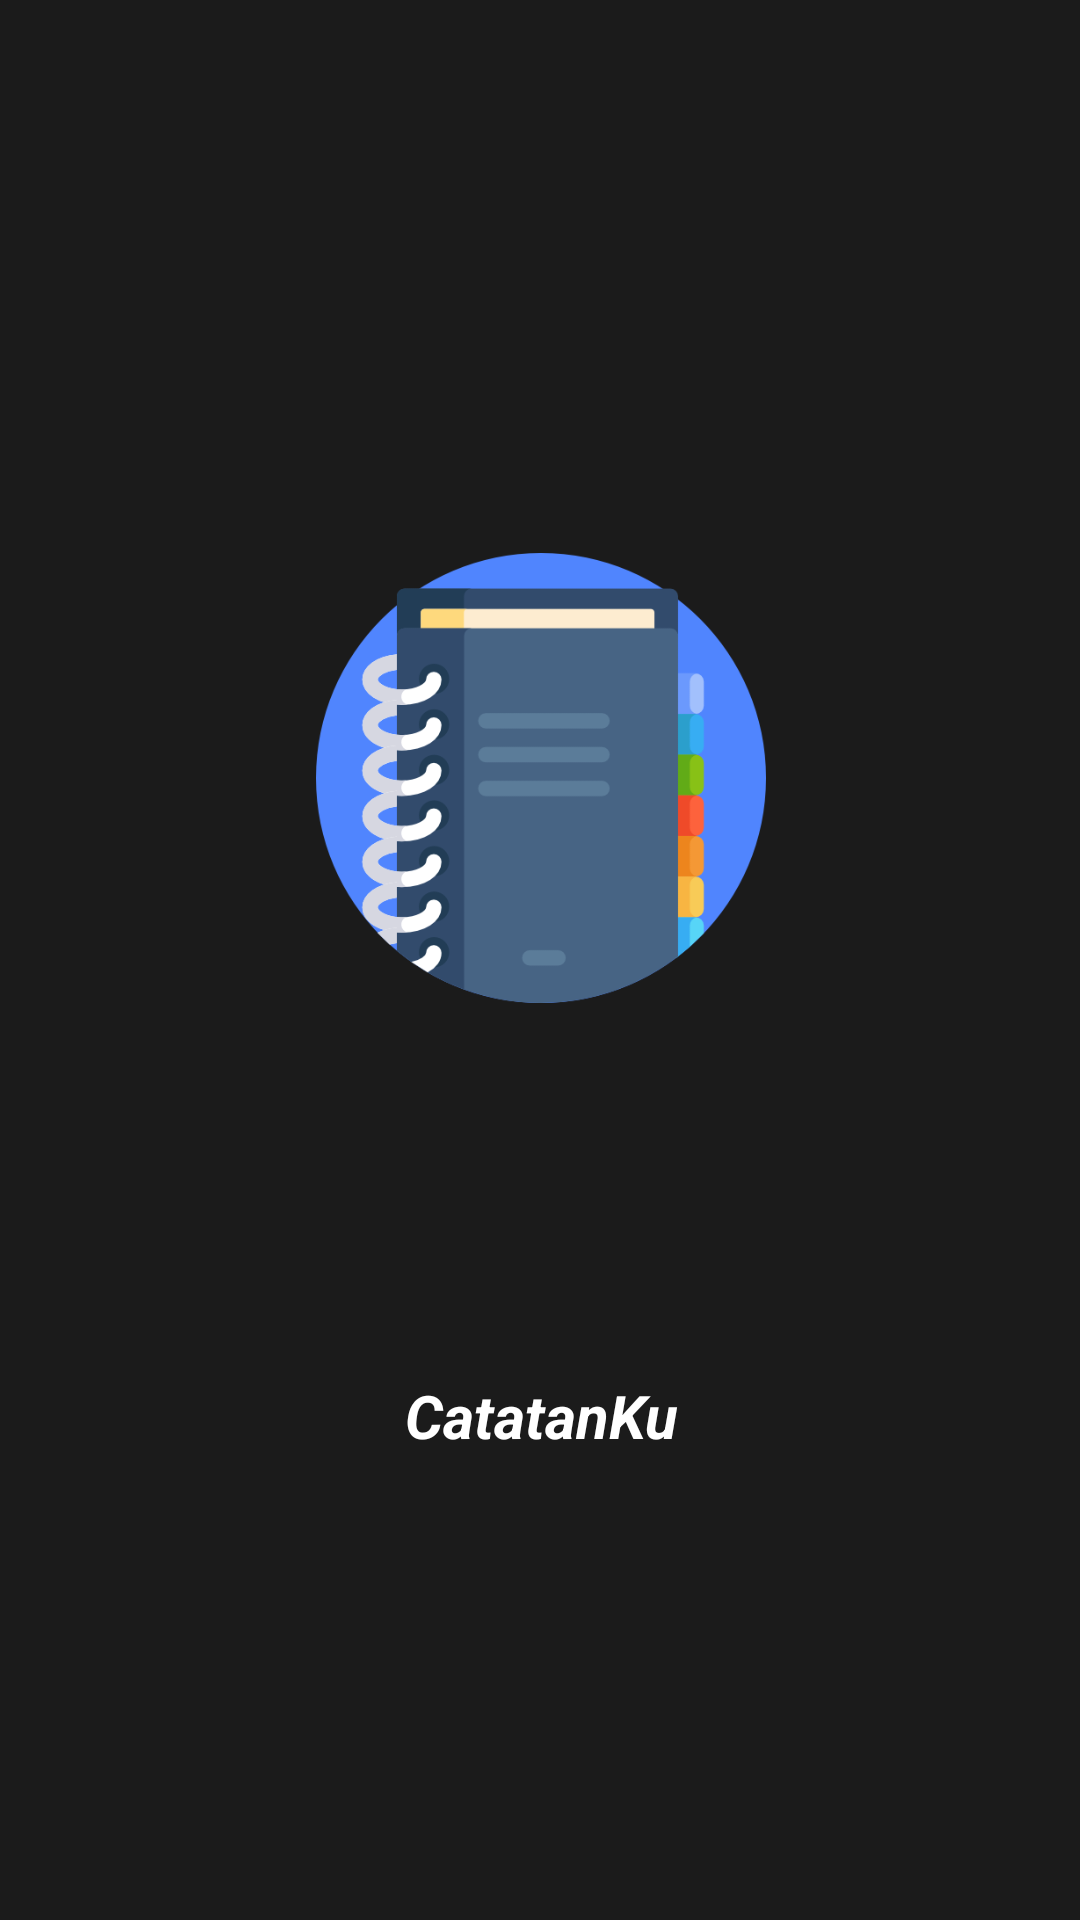

This screen was rendered from an Android layout file. Write that file and the resources it references.
<!-- AndroidManifest.xml: application theme Theme.CatatanKu2 -->
<!-- res/layout/activity_splash_screen.xml -->
<?xml version="1.0" encoding="utf-8"?>
<androidx.constraintlayout.widget.ConstraintLayout xmlns:android="http://schemas.android.com/apk/res/android"
    xmlns:app="http://schemas.android.com/apk/res-auto"
    xmlns:tools="http://schemas.android.com/tools"
    android:layout_width="match_parent"
    android:layout_height="match_parent"
    tools:context=".SplashScreen"
    android:orientation="vertical"
    android:background="@color/colorBlackDoff">

    <ImageView
        android:id="@+id/imageView"
        android:layout_width="150dp"
        android:layout_height="150dp"
        android:background="@drawable/catatanku"
        app:layout_constraintBottom_toBottomOf="parent"
        app:layout_constraintEnd_toEndOf="parent"
        app:layout_constraintHorizontal_bias="0.501"
        app:layout_constraintStart_toStartOf="parent"
        app:layout_constraintTop_toTopOf="parent"
        app:layout_constraintVertical_bias="0.376" />

    <TextView
        android:layout_width="0dp"
        android:layout_height="wrap_content"
        android:layout_marginTop="124dp"
        android:gravity="center"
        android:text="CatatanKu"
        android:textColor="@color/white"
        android:textSize="20dp"
        android:textStyle="bold|italic"
        app:layout_constraintEnd_toEndOf="@+id/imageView"
        app:layout_constraintHorizontal_bias="0.0"
        app:layout_constraintStart_toStartOf="@+id/imageView"
        app:layout_constraintTop_toBottomOf="@+id/imageView" />

</androidx.constraintlayout.widget.ConstraintLayout>
<!-- resources referenced by this layout -->
<resources>
  <color name="colorBlackDoff">#1B1B1B</color>
  <color name="white">#FFFFFFFF</color>
  <!-- drawable catatanku: png bitmap (drawable, 32780 bytes) -->
  <style name="Theme.CatatanKu2" parent="Theme.AppCompat.NoActionBar">
          
          <item name="colorPrimary">@color/colorBlackDoff</item>
          <item name="colorPrimaryVariant">@color/colorBlackDoff</item>
          <item name="colorOnPrimary">@color/white</item>
          
          <item name="colorSecondary">@color/teal_200</item>
          <item name="colorSecondaryVariant">@color/teal_700</item>
          <item name="colorOnSecondary">@color/black</item>
          
          <item name="android:statusBarColor" tools:targetApi="l">?attr/colorPrimaryVariant</item>
          
      </style>
  <color name="teal_200">#FF03DAC5</color>
  <color name="teal_700">#FF018786</color>
  <color name="black">#FF000000</color>
</resources>
